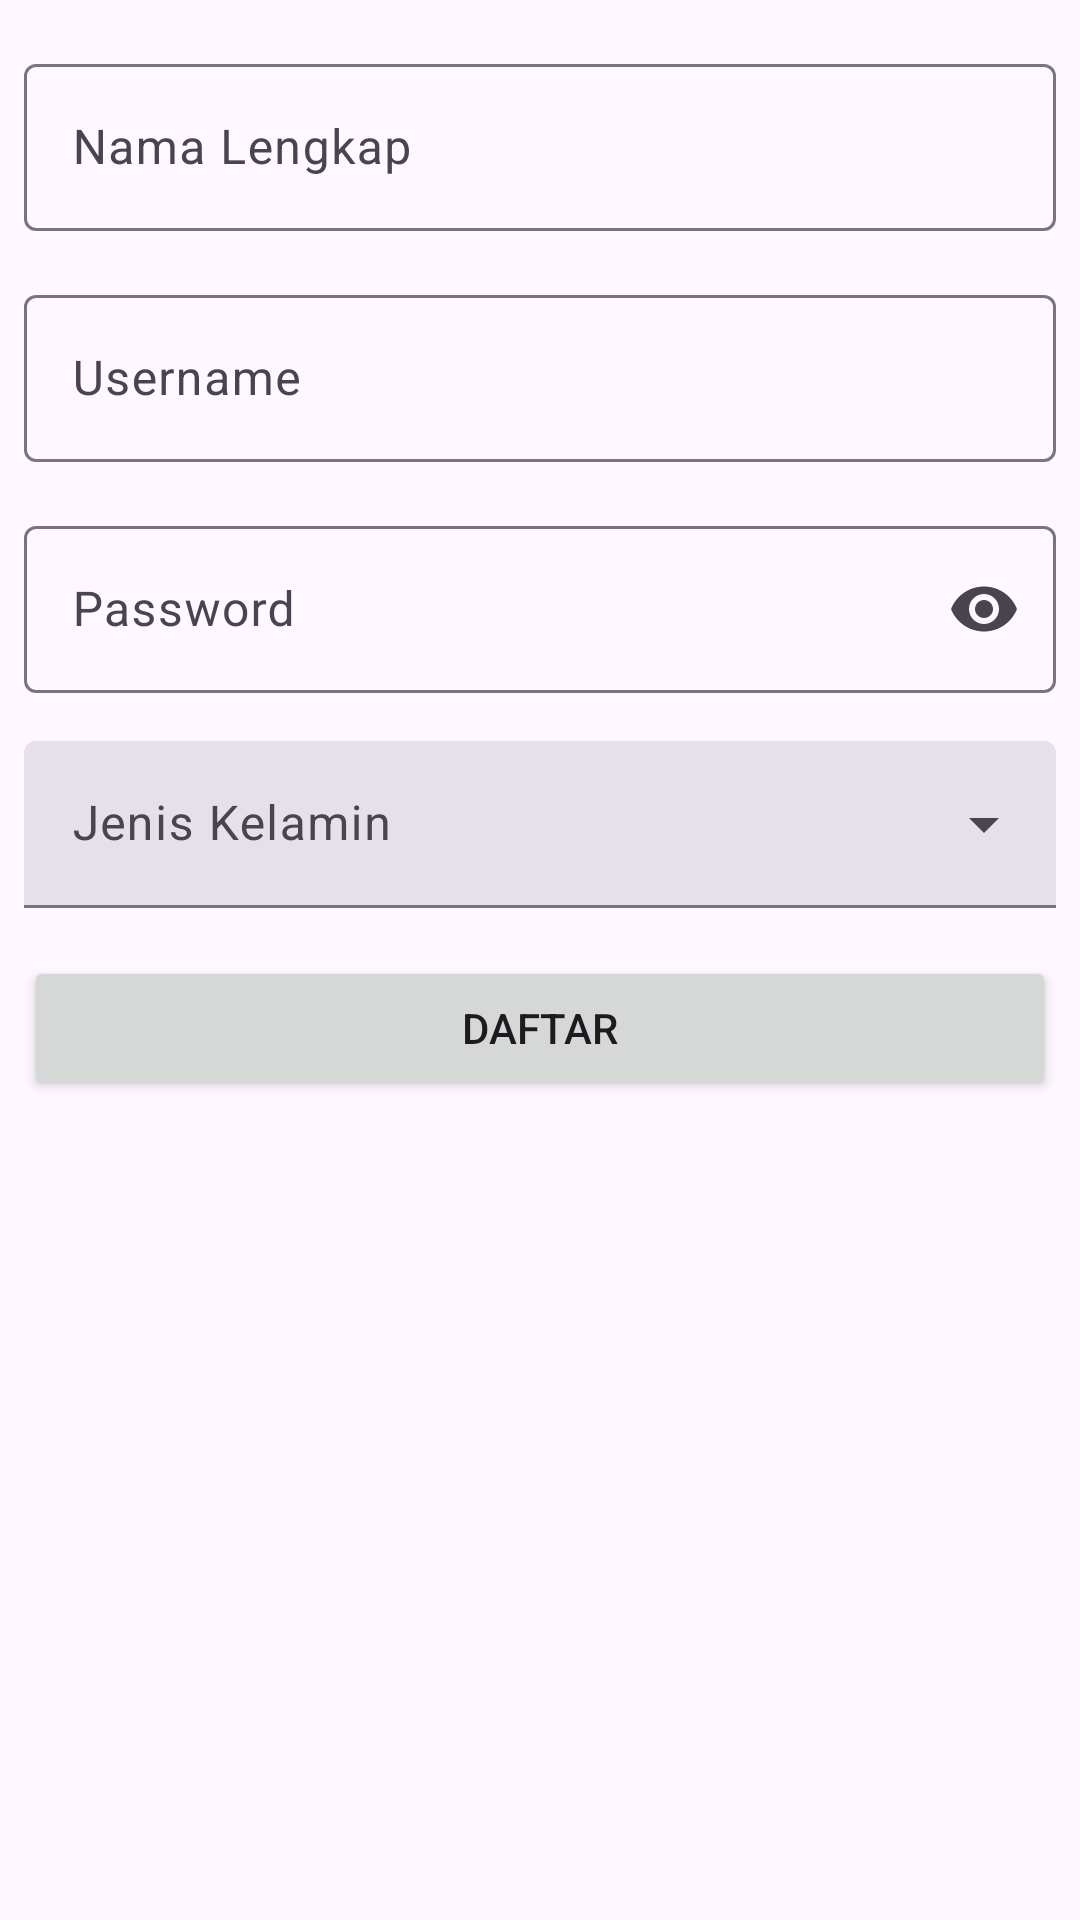

Write the Android layout XML for this screen, with the resource values it uses.
<!-- AndroidManifest.xml: application theme Theme.DTS -->
<!-- res/layout/activity_main.xml -->
<?xml version="1.0" encoding="utf-8"?>
<androidx.constraintlayout.widget.ConstraintLayout xmlns:android="http://schemas.android.com/apk/res/android"
    xmlns:app="http://schemas.android.com/apk/res-auto"
    xmlns:tools="http://schemas.android.com/tools"
    android:id="@+id/main"
    android:layout_width="match_parent"
    android:layout_height="match_parent"
    tools:context=".MainActivity">

    <ImageView
        android:id="@+id/image_view"
        android:layout_width="wrap_content"
        android:layout_height="wrap_content"
        android:layout_marginTop="8dp"
        android:contentDescription="@string/logo_dts"
        android:src="@drawable/dts"
        app:layout_constraintEnd_toEndOf="parent"
        app:layout_constraintStart_toStartOf="parent"
        app:layout_constraintTop_toTopOf="parent" />

    <com.google.android.material.textfield.TextInputLayout
        android:id="@+id/textInputLayout"
        android:layout_width="match_parent"
        android:layout_height="wrap_content"
        android:hint="@string/nama_lengkap"
        android:layout_marginStart="8dp"
        android:layout_marginTop="8dp"
        android:layout_marginEnd="8dp"
        app:layout_constraintEnd_toEndOf="parent"
        app:layout_constraintStart_toStartOf="parent"
        app:layout_constraintTop_toBottomOf="@+id/image_view">

        <com.google.android.material.textfield.TextInputEditText
            android:id="@+id/edt_namaLengkap"
            android:layout_width="match_parent"
            android:layout_height="wrap_content" />
    </com.google.android.material.textfield.TextInputLayout>

    <com.google.android.material.textfield.TextInputLayout
        android:id="@+id/textInputLayout2"
        android:layout_width="match_parent"
        android:layout_height="wrap_content"
        android:layout_marginStart="8dp"
        android:layout_marginTop="16dp"
        android:layout_marginEnd="8dp"
        android:hint="@string/username"
        app:layout_constraintEnd_toEndOf="parent"
        app:layout_constraintStart_toStartOf="parent"
        app:layout_constraintTop_toBottomOf="@+id/textInputLayout">

        <com.google.android.material.textfield.TextInputEditText
            android:id="@+id/edt_username"
            android:layout_width="match_parent"
            android:layout_height="wrap_content" />
    </com.google.android.material.textfield.TextInputLayout>

    <com.google.android.material.textfield.TextInputLayout
        android:id="@+id/textInputLayout3"
        android:layout_width="match_parent"
        android:layout_height="wrap_content"
        android:layout_marginStart="8dp"
        android:layout_marginTop="16dp"
        android:layout_marginEnd="8dp"
        android:hint="@string/password"
        app:endIconMode="password_toggle"
        app:layout_constraintEnd_toEndOf="parent"
        app:layout_constraintStart_toStartOf="parent"
        app:layout_constraintTop_toBottomOf="@+id/textInputLayout2">

        <com.google.android.material.textfield.TextInputEditText
            android:id="@+id/edt_password"
            android:layout_width="match_parent"
            android:layout_height="wrap_content"
            android:inputType="textPassword" />
    </com.google.android.material.textfield.TextInputLayout>

    <com.google.android.material.textfield.TextInputLayout
        android:id="@+id/textInputLayout4"
        style="@style/Widget.Material3.TextInputLayout.FilledBox.ExposedDropdownMenu"
        android:layout_width="match_parent"
        android:layout_height="wrap_content"
        android:layout_marginStart="8dp"
        android:layout_marginTop="16dp"
        android:layout_marginEnd="8dp"
        android:hint="@string/jenis_kelamin"
        app:layout_constraintEnd_toEndOf="parent"
        app:layout_constraintStart_toStartOf="parent"
        app:layout_constraintTop_toBottomOf="@+id/textInputLayout3">

        <AutoCompleteTextView
            android:id="@+id/autotCompleteJenisKelamin"
            android:layout_width="match_parent"
            android:layout_height="wrap_content"
            android:inputType="none"
            tools:ignore="LabelFor" />
    </com.google.android.material.textfield.TextInputLayout>

    <Button
        android:id="@+id/btnDaftar"
        android:layout_width="match_parent"
        android:layout_height="wrap_content"
        android:layout_marginStart="8dp"
        android:layout_marginTop="16dp"
        android:layout_marginEnd="8dp"
        android:text="@string/daftar"
        app:layout_constraintEnd_toEndOf="parent"
        app:layout_constraintStart_toStartOf="parent"
        app:layout_constraintTop_toBottomOf="@+id/textInputLayout4" />

</androidx.constraintlayout.widget.ConstraintLayout>
<!-- resources referenced by this layout -->
<resources>
  <string name="daftar">Daftar</string>
  <string name="jenis_kelamin">Jenis Kelamin</string>
  <string name="logo_dts">Logo Dts</string>
  <string name="nama_lengkap">Nama Lengkap</string>
  <string name="password">Password</string>
  <string name="username">Username</string>
  <style name="Theme.DTS" parent="Base.Theme.DTS" />
  <style name="Base.Theme.DTS" parent="Theme.Material3.DayNight.NoActionBar">
          
          
      </style>
</resources>
